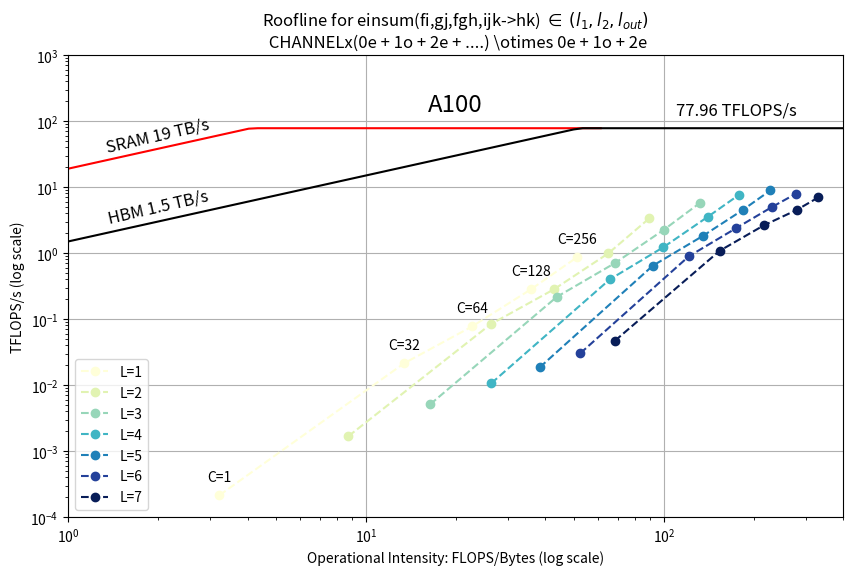

The matplotlib source for this figure:
import matplotlib.pyplot as plt
import matplotlib as mpl
import numpy as np

device_config = {"RTXA5500": (34.10/2, 0.768), 
                 "A100":     (155.92/2, 19, 1.5)}

def roofline_gflops(arithmetic_intensity, device_name):
    peak_flops, peak_sram_bw, peak_hbm_bw = device_config[device_name]
    return np.minimum(peak_flops, arithmetic_intensity * peak_sram_bw), np.minimum(peak_flops, arithmetic_intensity * peak_hbm_bw)

# max_ell = 0
arithmetic_intensities_ell_0 = [3.216182572614108, 13.421757770632368, 22.684222957014644, 35.81620026651437, 51.02846475303144]
tflops_ell_0 = np.array([0.2135307080722496, 21.37959384364892, 77.21768937217183, 283.23091208408914, 860.5104463001686]) * 1e-3

# max_ell = 1  
arithmetic_intensities_ell_1 = [8.724259166248116, 26.173599443832916, 42.748071505148474, 65.06677052803771, 89.3056774145511]  
tflops_ell_1 = np.array([1.6807429206779663, 83.211707974611, 282.4851033529378, 989.9553554793678, 3357.0163419412816]) * 1e-3

# max_ell = 2
arithmetic_intensities_ell_2 = [16.40463384360778, 43.71854461483806, 68.53882103224845, 100.09014618046113, 132.11940035439898]
tflops_ell_2 = np.array([5.091672449814504, 217.15741441001725, 707.0359149291564, 2263.4454714763137, 5754.370706473561]) * 1e-3

# max_ell = 3
arithmetic_intensities_ell_3 = [26.325181758096498, 65.81041043579435, 99.67226232187673, 140.206931536806, 178.94496410218355]
tflops_ell_3 = np.array([10.634564947835502, 398.97848895258437, 1229.2835714883222, 3527.43144650245, 7661.100817686353]) * 1e-3

# max_ell = 4
arithmetic_intensities_ell_4 = [38.28053774799936, 91.78513161473771, 135.21374393730522, 183.69445662841454, 227.66858313031238]
tflops_ell_4 = np.array([18.528934863781945, 643.6990976144284, 1821.288644932002, 4473.656011127326, 8892.088195744553]) * 1e-3

# max_ell = 5
arithmetic_intensities_ell_5 = [52.372318339100346, 121.23631889673409, 174.3175145045837, 230.12158302676536, 278.16931816550215]
tflops_ell_5 = np.array([30.253499180935446, 892.8946798103932, 2366.894094617055, 4958.605190902782, 7975.694118976293]) * 1e-3

# max_ell = 6
arithmetic_intensities_ell_6 = [68.47332523591517, 153.84935585074427, 216.5886931396865, 278.887771400702, 329.81426706269326]
tflops_ell_6 = np.array([46.93594855232594, 1081.1277417669055, 2632.825246312816, 4486.355921563159, 6963.49126023697]) * 1e-3
cm = mpl.colormaps['YlGnBu'](np.linspace(0, 1, 7))

# Plotting
plt.figure(figsize=(10, 6))

# Plot arithmetic_intensities vs flops
plt.plot(arithmetic_intensities_ell_0, tflops_ell_0, 'o--', color=cm[0], label="L=1")
labels = ['C=1', 'C=32', 'C=64', 'C=128', 'C=256']
for i, label in enumerate(labels):
        plt.annotate(label, (arithmetic_intensities_ell_0[i], tflops_ell_0[i]), textcoords="offset points", xytext=(0,10), ha='center')


plt.plot(arithmetic_intensities_ell_1, tflops_ell_1, 'o--', color=cm[1], label="L=2")
plt.plot(arithmetic_intensities_ell_2, tflops_ell_2, 'o--', color=cm[2], label="L=3")
plt.plot(arithmetic_intensities_ell_3, tflops_ell_3, 'o--', color=cm[3], label="L=4")
plt.plot(arithmetic_intensities_ell_4, tflops_ell_4, 'o--', color=cm[4], label="L=5")
plt.plot(arithmetic_intensities_ell_5, tflops_ell_5, 'o--', color=cm[5], label="L=6")
plt.plot(arithmetic_intensities_ell_6, tflops_ell_6, 'o--', color=cm[6], label="L=7")

arithmetic_intensities_roofline = np.logspace(0, 3, 100)

roofline_sram_gflops, roofline_hbm_gflops = roofline_gflops(arithmetic_intensities_roofline, "A100")
# Plot roofline_gflops as a straight line
plt.plot(arithmetic_intensities_roofline[:60],
        roofline_sram_gflops[:60],
        color='red')
plt.plot(arithmetic_intensities_roofline,
        roofline_hbm_gflops,
        color='black')
plt.text(2, 60, "SRAM 19 TB/s", rotation=13, fontsize='large', va='center', ha='center')
plt.text(2, 5, "HBM 1.5 TB/s", rotation=13, fontsize='large', va='center', ha='center')
plt.text(175, 145, "77.96 TFLOPS/s", rotation=0, fontsize='large', va='center', ha='center')
plt.text(20, 175, "A100", rotation=0, fontsize='xx-large', va='center', ha='center')


plt.xlabel('Operational Intensity: FLOPS/Bytes (log scale)')
plt.ylabel('TFLOPS/s (log scale)')
plt.title('Roofline for einsum(fi,gj,fgh,ijk->hk) $\in$ $(l_{1},l_{2},l_{out})$ \n CHANNELx(0e + 1o + 2e + ....) \otimes 0e + 1o + 2e')
plt.legend()
plt.xlim(10**0, 400)
plt.ylim(10**-4, 10**3)
plt.yscale("log")
plt.xscale("log")
plt.grid(True)
plt.savefig("tp_roofline.png")